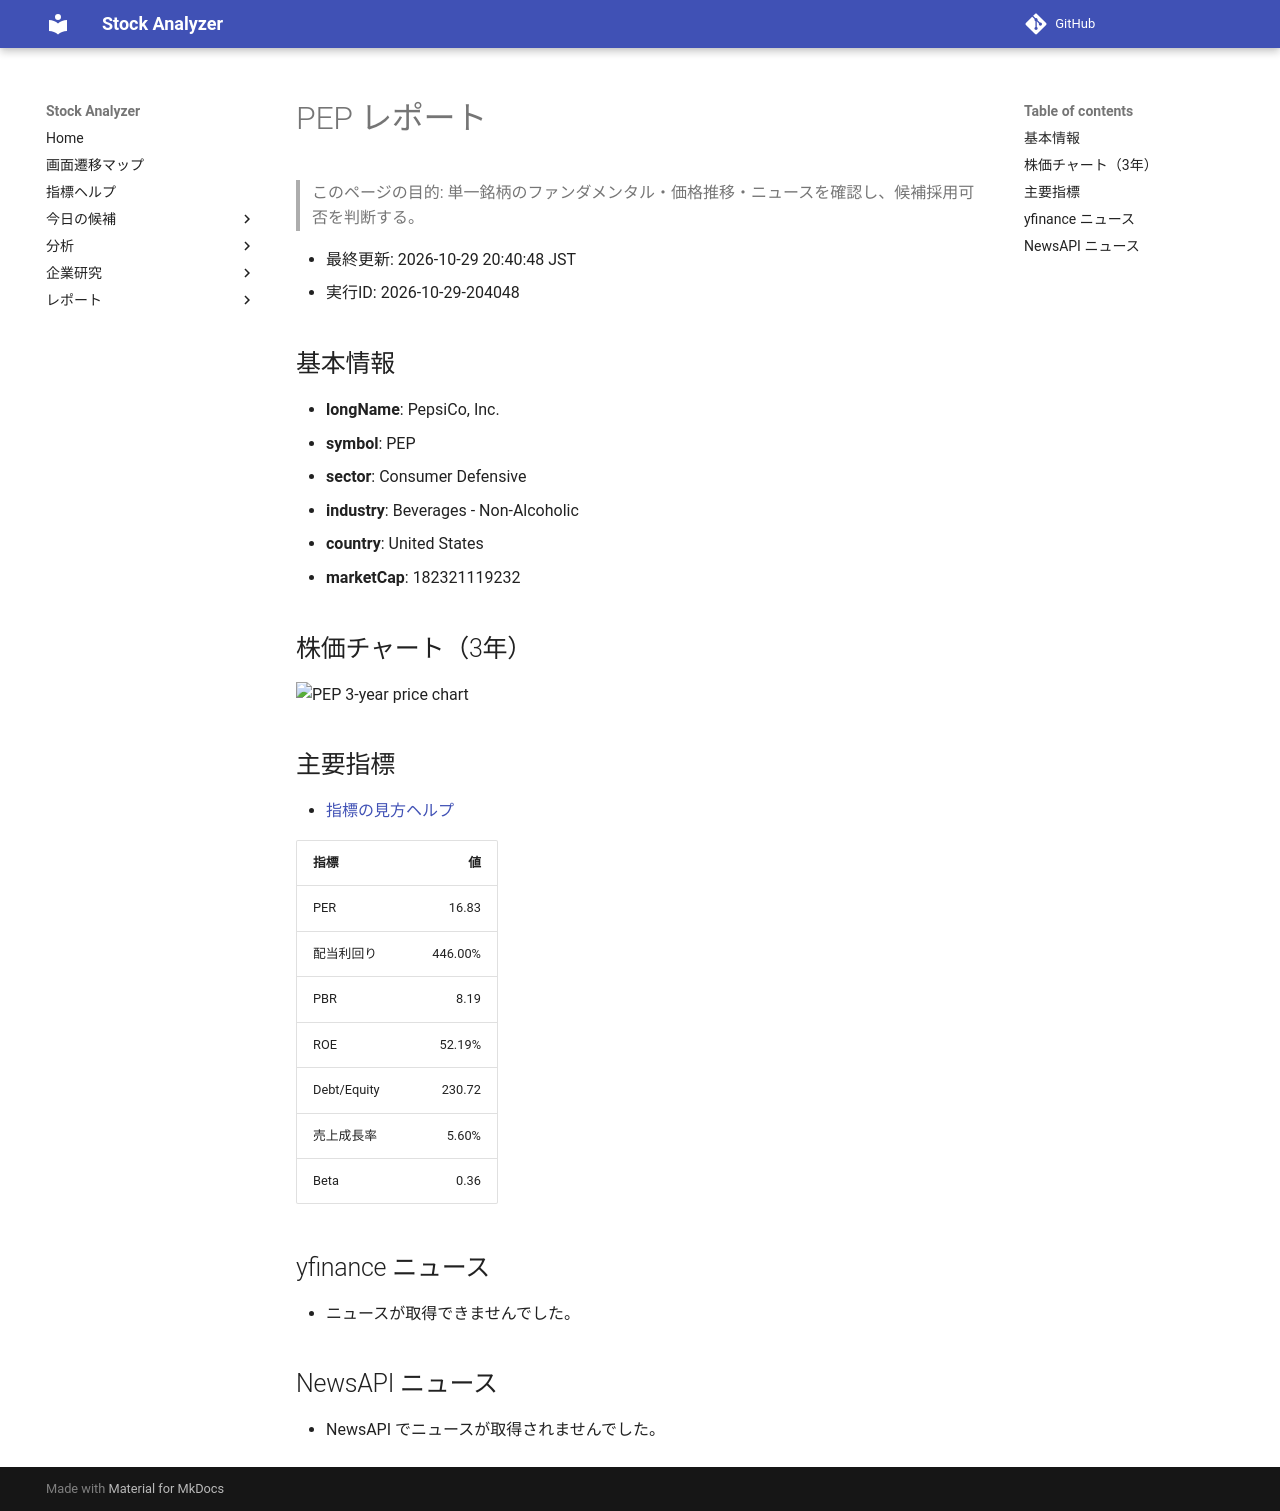

repository: Yumi-note/Making-APP · page: reports/2026-10-29/204048/PEP/index.html · generator: mkdocs

# PEP レポート

> このページの目的: 単一銘柄のファンダメンタル・価格推移・ニュースを確認し、候補採用可否を判断する。

- 最終更新: 2026-10-29 20:40:48 JST
- 実行ID: 2026-10-29-204048

## 基本情報

- **longName**: PepsiCo, Inc.
- **symbol**: PEP
- **sector**: Consumer Defensive
- **industry**: Beverages - Non-Alcoholic
- **country**: United States
- **marketCap**: 182321119232

## 株価チャート（3年）

![PEP 3-year price chart](PEP_3y.png)

## 主要指標

- [指標の見方ヘルプ](../../../../indicators.md)

| 指標 | 値 |
|---|---:|
| PER | 16.83 |
| 配当利回り | 446.00% |
| PBR | 8.19 |
| ROE | 52.19% |
| Debt/Equity | 230.72 |
| 売上成長率 | 5.60% |
| Beta | 0.36 |

## yfinance ニュース

- ニュースが取得できませんでした。

## NewsAPI ニュース

- NewsAPI でニュースが取得されませんでした。
